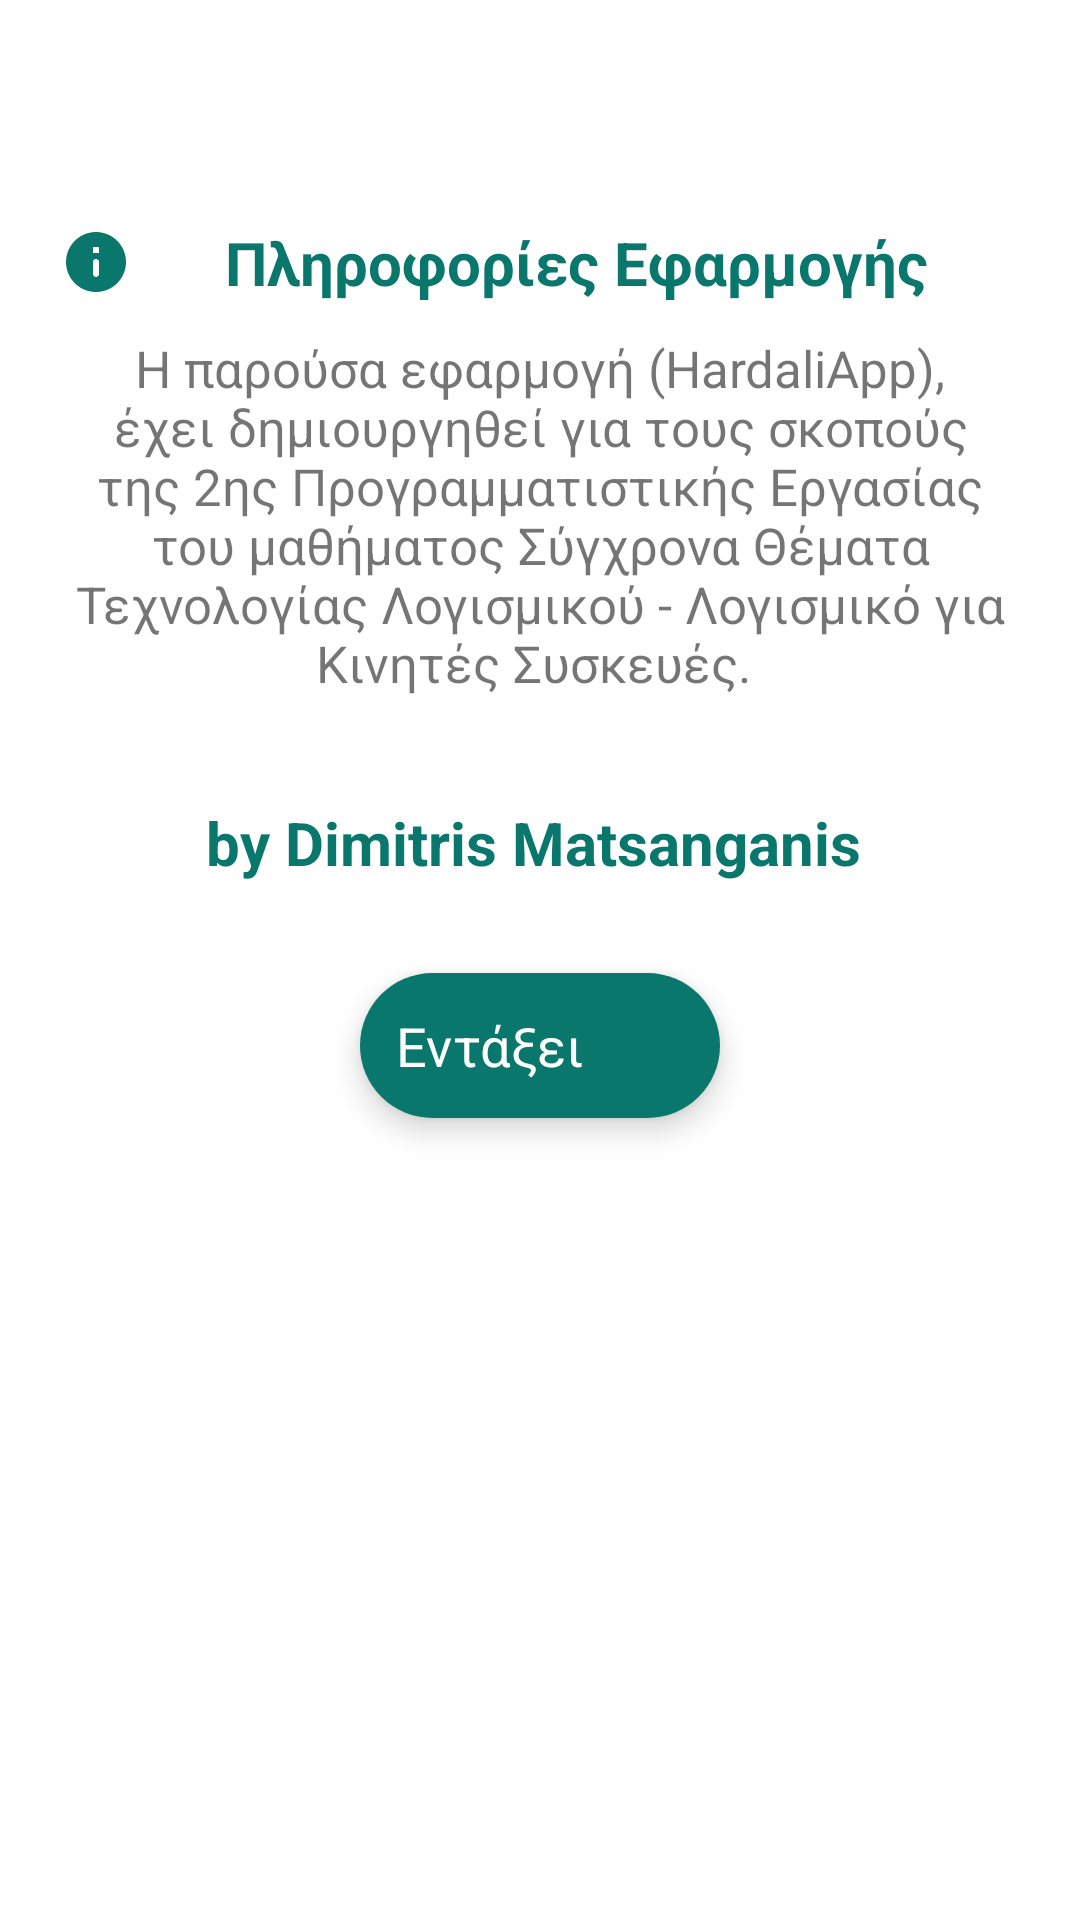

Reconstruct the res/layout file that produces this screen, plus the resources it refers to.
<!-- AndroidManifest.xml: application theme Theme.HardaliApp -->
<!-- res/layout/about.xml -->
<?xml version="1.0" encoding="utf-8"?>
<RelativeLayout xmlns:android="http://schemas.android.com/apk/res/android"
    xmlns:app="http://schemas.android.com/apk/res-auto"
    android:layout_width="match_parent"
    android:layout_height="wrap_content"
    android:background="@drawable/alert_no_corners">

    <RelativeLayout
        android:layout_width="match_parent"
        android:layout_height="410dp"
        android:layout_alignParentStart="true"
        android:layout_alignParentTop="true">

        <TextView
            android:id="@+id/aboutAlertTitle"
            android:layout_width="match_parent"
            android:layout_height="wrap_content"
            android:layout_below="@id/aboutAlertName"
            android:layout_alignParentStart="true"
            android:layout_centerInParent="true"
            android:layout_centerHorizontal="true"
            android:layout_marginStart="20dp"
            android:layout_marginTop="5dp"
            android:layout_marginEnd="20dp"
            android:layout_marginBottom="20dp"
            android:gravity="center_horizontal"
            android:text="by Dimitris Matsanganis "
            android:textAlignment="center"
            android:textColor="?colorPrimary"
            android:textSize="20sp"
            android:textStyle="bold" />

        <TextView
            android:id="@+id/aboutIntroText"
            android:layout_width="match_parent"
            android:layout_height="wrap_content"
            android:layout_below="@id/aboutIntroLogo"
            android:layout_alignParentStart="true"
            android:layout_centerHorizontal="true"
            android:layout_marginStart="20dp"
            android:layout_marginTop="10dp"
            android:layout_marginEnd="20dp"
            android:layout_marginBottom="20dp"
            android:drawableStart="@drawable/ic_round_info_green"
            android:gravity="center_horizontal"
            android:text="Πληροφορίες Εφαρμογής"
            android:textAlignment="center"
            android:textColor="?colorPrimary"
            android:textSize="20sp"
            android:textStyle="bold" />

        <TextView
            android:id="@+id/aboutIntroLogo"
            android:layout_width="wrap_content"
            android:layout_height="64dp"
            android:layout_alignParentStart="true"
            android:layout_centerHorizontal="true"
            android:layout_marginStart="20dp"
            android:layout_marginEnd="20dp"
            android:drawableStart="@drawable/hardaliapp_logo"
            android:gravity="center_horizontal"
            android:textAlignment="center"
            android:textColor="?colorPrimary"
            android:textSize="20sp"
            android:textStyle="bold" />

        <TextView
            android:id="@+id/aboutAlertName"
            android:layout_width="match_parent"
            android:layout_height="wrap_content"
            android:layout_below="@id/aboutIntroText"
            android:layout_centerInParent="true"
            android:layout_marginLeft="20dp"
            android:layout_marginTop="-10dp"
            android:layout_marginRight="20dp"
            android:layout_marginBottom="30dp"
            android:gravity="center_horizontal"
            android:text="Η παρούσα εφαρμογή (HardaliApp), έχει δημιουργηθεί για τους σκοπούς της 2ης Προγραμματιστικής Εργασίας του μαθήματος Σύγχρονα Θέματα Τεχνολογίας Λογισμικού - Λογισμικό για Κινητές Συσκευές. "
            android:textAlignment="center"
            android:textSize="17sp" />

        <com.google.android.material.floatingactionbutton.ExtendedFloatingActionButton
            android:id="@+id/aboutAlertButtonClose"
            android:layout_width="wrap_content"
            android:layout_height="wrap_content"
            android:layout_below="@id/aboutAlertTitle"
            android:layout_alignParentEnd="false"
            android:layout_alignParentRight="false"
            android:layout_centerHorizontal="true"
            android:layout_marginTop="10dp"
            android:layout_marginEnd="135dp"
            android:layout_marginRight="135dp"
            android:layout_marginBottom="20dp"
            android:text="Εντάξει"
            android:textAppearance="@style/TextAppearance.AppCompat.Medium"
            android:textColor="@android:color/white"
            app:backgroundTint="?colorPrimary"
            app:icon="@drawable/ic_round_check"
            app:iconTint="@android:color/white" />

    </RelativeLayout>


</RelativeLayout>
<!-- resources referenced by this layout -->
<resources>
  <!-- drawable alert_no_corners (drawable) -->
  <?xml version="1.0" encoding="utf-8"?>
  <shape xmlns:android="http://schemas.android.com/apk/res/android"
      android:shape="rectangle">
  
      <solid android:color="@android:color/white" />
  
      <corners android:radius="30dp" />
  
  </shape>
  <!-- drawable ic_round_info_green (drawable) -->
  <vector xmlns:android="http://schemas.android.com/apk/res/android"
      android:width="24dp"
      android:height="24dp"
      android:tint="#0A776D"
      android:viewportWidth="24"
      android:viewportHeight="24">
      <path
          android:fillColor="@android:color/white"
          android:pathData="M12,2C6.48,2 2,6.48 2,12s4.48,10 10,10 10,-4.48 10,-10S17.52,2 12,2zM12,17c-0.55,0 -1,-0.45 -1,-1v-4c0,-0.55 0.45,-1 1,-1s1,0.45 1,1v4c0,0.55 -0.45,1 -1,1zM13,9h-2L11,7h2v2z" />
  </vector>
  <style name="Theme.HardaliApp" parent="Theme.MaterialComponents.DayNight.DarkActionBar">
          
          <item name="colorPrimary">#0A776D</item>
          <item name="colorPrimaryVariant">#0A776D</item>
          <item name="colorOnPrimary">@color/white</item>
          
          <item name="colorSecondary">@color/teal_200</item>
          <item name="colorSecondaryVariant">@color/teal_700</item>
          <item name="colorOnSecondary">@color/black</item>
          
          <item name="android:statusBarColor" tools:targetApi="l">?attr/colorPrimaryVariant</item>
          
      </style>
  <color name="white">#FFFFFFFF</color>
  <color name="teal_200">#FF03DAC5</color>
  <color name="teal_700">#FF018786</color>
  <color name="black">#FF000000</color>
</resources>
